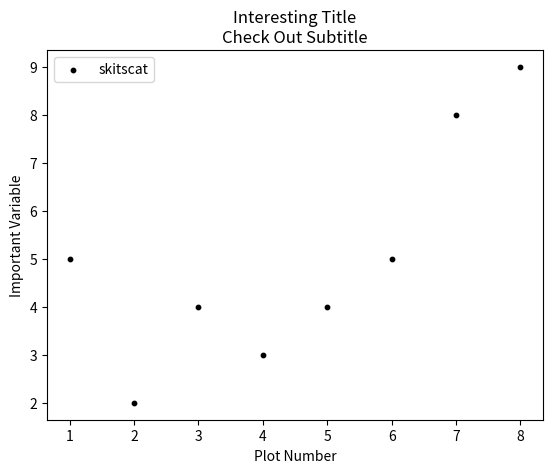

The matplotlib source for this figure:
import matplotlib.pyplot as plt

### scatter
x = [1,2,3,4,5,6,7,8]
y = [5,2,4,3,4,5,8,9]

plt.scatter(x,y, label='skitscat', color='k', s=10)

plt.xlabel('Plot Number')
plt.ylabel('Important Variable')
plt.title('Interesting Title\nCheck Out Subtitle')
plt.legend()


plt.show()